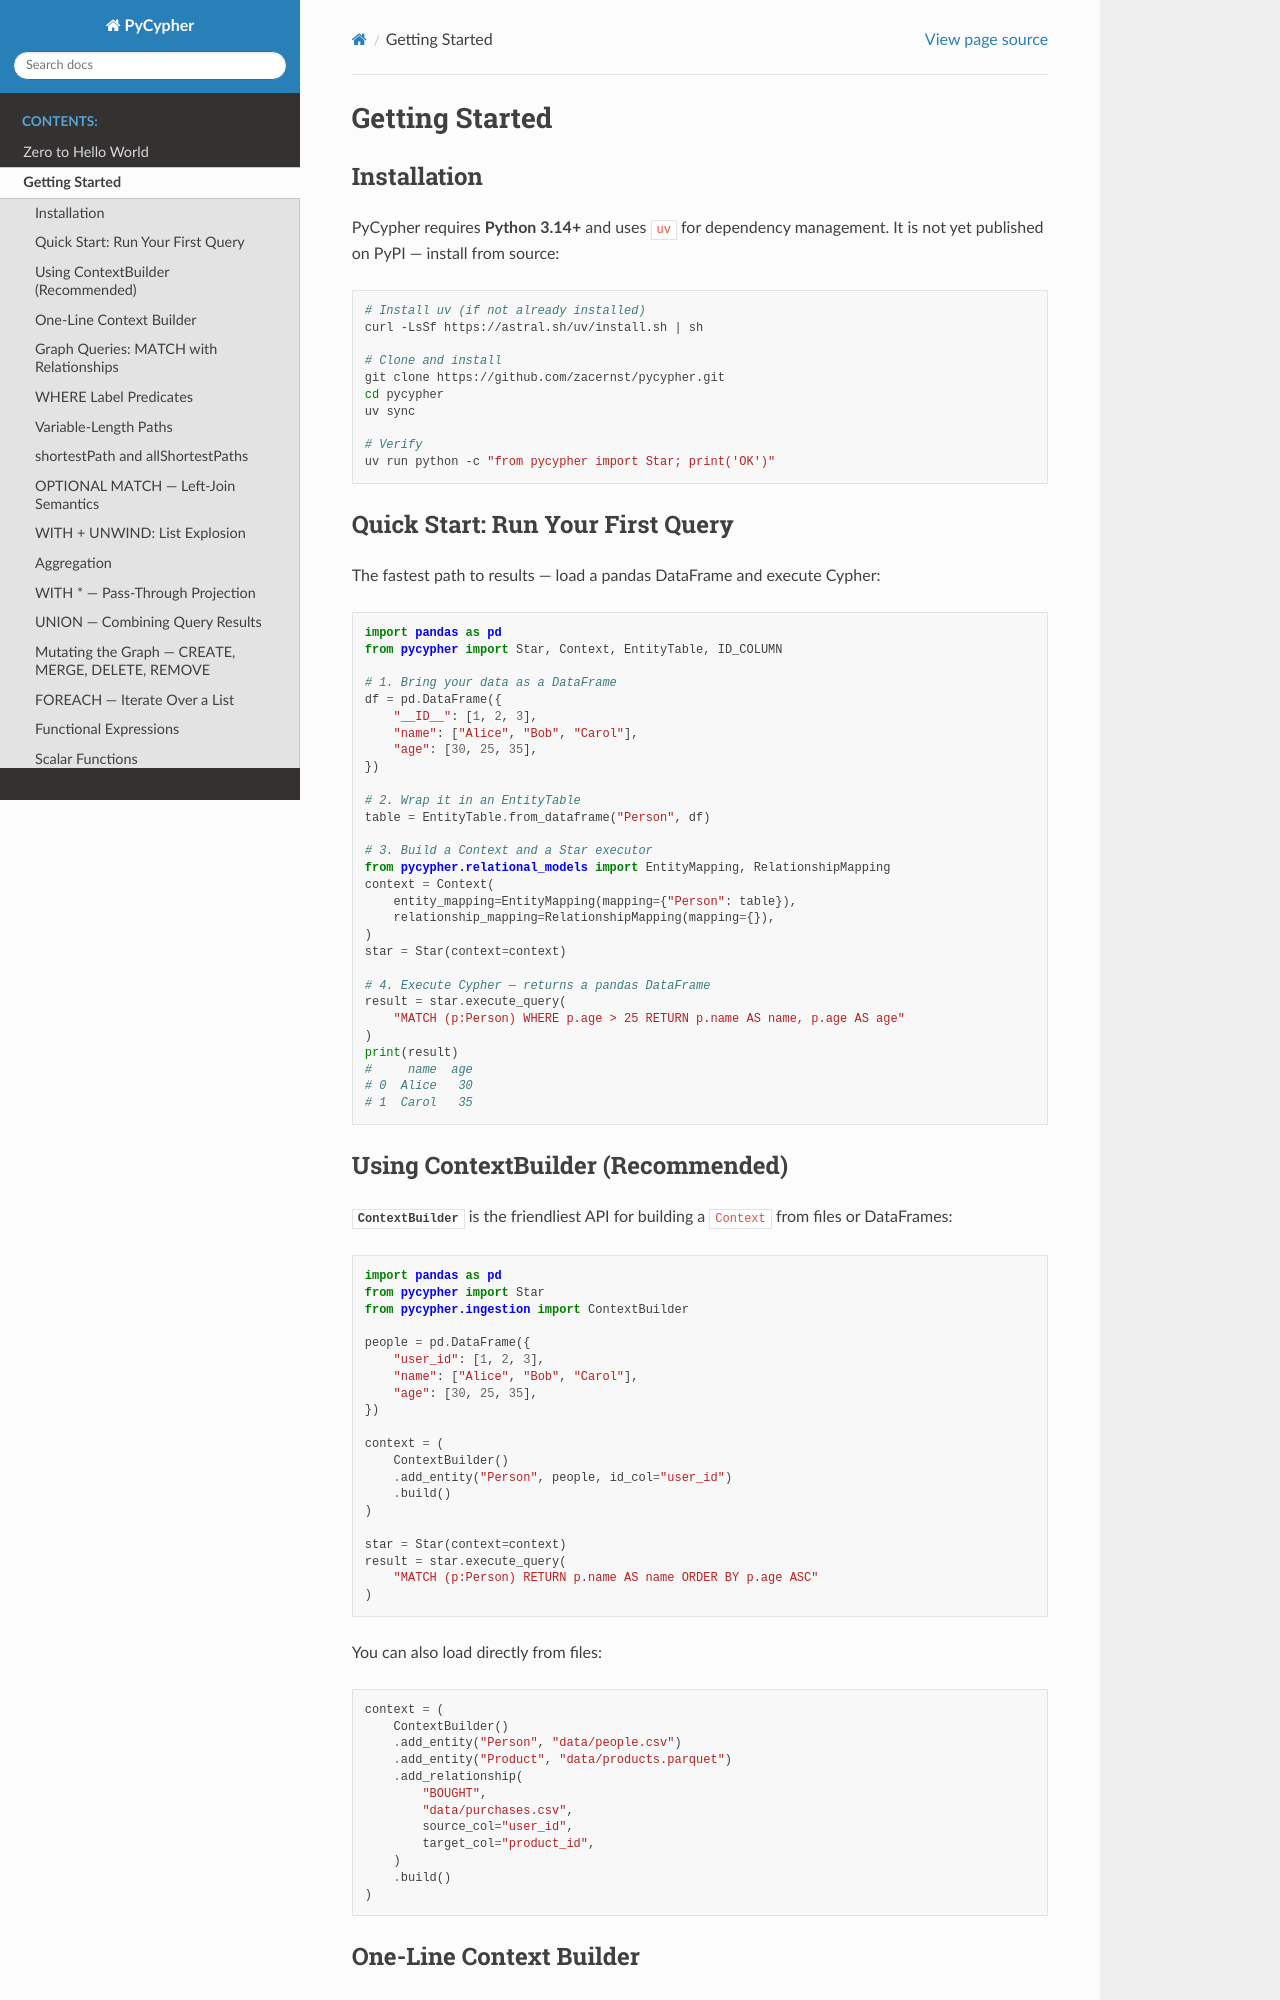

repository: zacernst/nmetl · page: getting_started.html · generator: sphinx

Getting Started
===============

Installation
------------

PyCypher requires **Python 3.14+** and uses ``uv`` for dependency management.
It is not yet published on PyPI — install from source:

.. code-block:: bash

   # Install uv (if not already installed)
   curl -LsSf https://astral.sh/uv/install.sh | sh

   # Clone and install
   git clone https://github.com/zacernst/pycypher.git
   cd pycypher
   uv sync

   # Verify
   uv run python -c "from pycypher import Star; print('OK')"

Quick Start: Run Your First Query
----------------------------------

The fastest path to results — load a pandas DataFrame and execute Cypher:

.. code-block:: python

   import pandas as pd
   from pycypher import Star, Context, EntityTable, ID_COLUMN

   # 1. Bring your data as a DataFrame
   df = pd.DataFrame({
       "__ID__": [1, 2, 3],
       "name": ["Alice", "Bob", "Carol"],
       "age": [30, 25, 35],
   })

   # 2. Wrap it in an EntityTable
   table = EntityTable.from_dataframe("Person", df)

   # 3. Build a Context and a Star executor
   from pycypher.relational_models import EntityMapping, RelationshipMapping
   context = Context(
       entity_mapping=EntityMapping(mapping={"Person": table}),
       relationship_mapping=RelationshipMapping(mapping={}),
   )
   star = Star(context=context)

   # 4. Execute Cypher — returns a pandas DataFrame
   result = star.execute_query(
       "MATCH (p:Person) WHERE p.age > 25 RETURN p.name AS name, p.age AS age"
   )
   print(result)
   #     name  age
   # 0  Alice   30
   # 1  Carol   35

Using ContextBuilder (Recommended)
-----------------------------------

:class:`~pycypher.ingestion.ContextBuilder` is the friendliest API for building
a ``Context`` from files or DataFrames:

.. code-block:: python

   import pandas as pd
   from pycypher import Star
   from pycypher.ingestion import ContextBuilder

   people = pd.DataFrame({
       "user_id": [1, 2, 3],
       "name": ["Alice", "Bob", "Carol"],
       "age": [30, 25, 35],
   })

   context = (
       ContextBuilder()
       .add_entity("Person", people, id_col="user_id")
       .build()
   )

   star = Star(context=context)
   result = star.execute_query(
       "MATCH (p:Person) RETURN p.name AS name ORDER BY p.age ASC"
   )

You can also load directly from files:

.. code-block:: python

   context = (
       ContextBuilder()
       .add_entity("Person", "data/people.csv")
       .add_entity("Product", "data/products.parquet")
       .add_relationship(
           "BOUGHT",
           "data/purchases.csv",
           source_col="user_id",
           target_col="product_id",
       )
       .build()
   )
